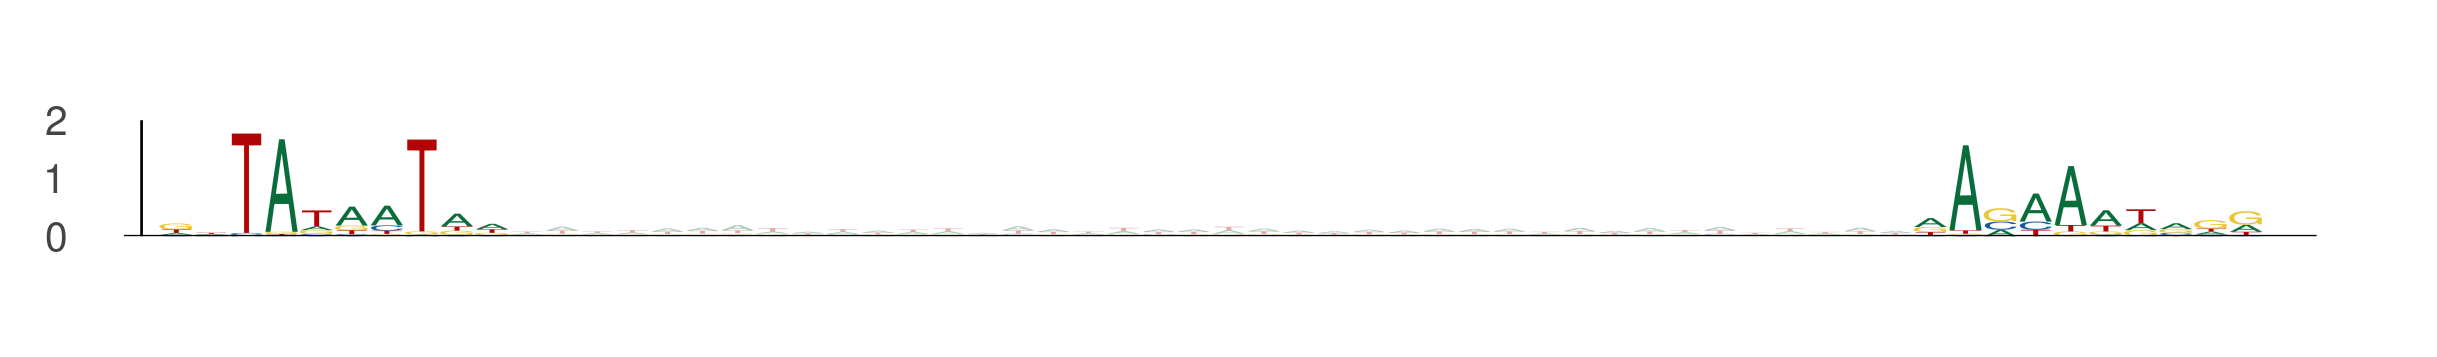

The table this chart was drawn from, first rows:
seq_index, start_position, end_position, is_reversed_complement
1702, 84, 94, 0
1702, 134, 144, 0
12702, 44, 54, 0
12702, 94, 104, 0
5729, 51, 61, 0
5729, 101, 111, 0
3080, 63, 73, 0
3080, 113, 123, 0
4471, 33, 43, 0
4471, 83, 93, 0
3466, 101, 111, 0
3466, 151, 161, 0
2754, 8, 18, 0
2754, 58, 68, 0
7398, 74, 84, 0
7398, 124, 134, 0
7524, 9, 19, 0
7524, 59, 69, 0
5256, 12, 22, 0
5256, 62, 72, 0
13324, 59, 69, 0
13324, 109, 119, 0
1248, 73, 83, 0
1248, 123, 133, 0
368, 93, 103, 0
368, 143, 153, 0
465, 13, 23, 0
465, 63, 73, 0
3508, 68, 78, 0
3508, 118, 128, 0
590, 74, 84, 0
590, 124, 134, 0
4746, 69, 79, 0
4746, 119, 129, 0
10840, 18, 28, 0
10840, 68, 78, 0
9724, 97, 107, 0
9724, 147, 157, 0
5796, 90, 100, 0
5796, 140, 150, 0
10190, 55, 65, 0
10190, 105, 115, 0
7652, 6, 16, 0
7652, 56, 66, 0
10837, 89, 99, 0
10837, 139, 149, 0
9575, 47, 57, 0
9575, 97, 107, 0
13805, 20, 30, 0
13805, 70, 80, 0
1653, 51, 61, 0
1653, 101, 111, 0
13420, 96, 106, 0
13420, 146, 156, 0
6442, 21, 31, 0
6442, 71, 81, 0
10198, 11, 21, 0
10198, 61, 71, 0
12562, 62, 72, 0
12562, 112, 122, 0
... 378 more rows
